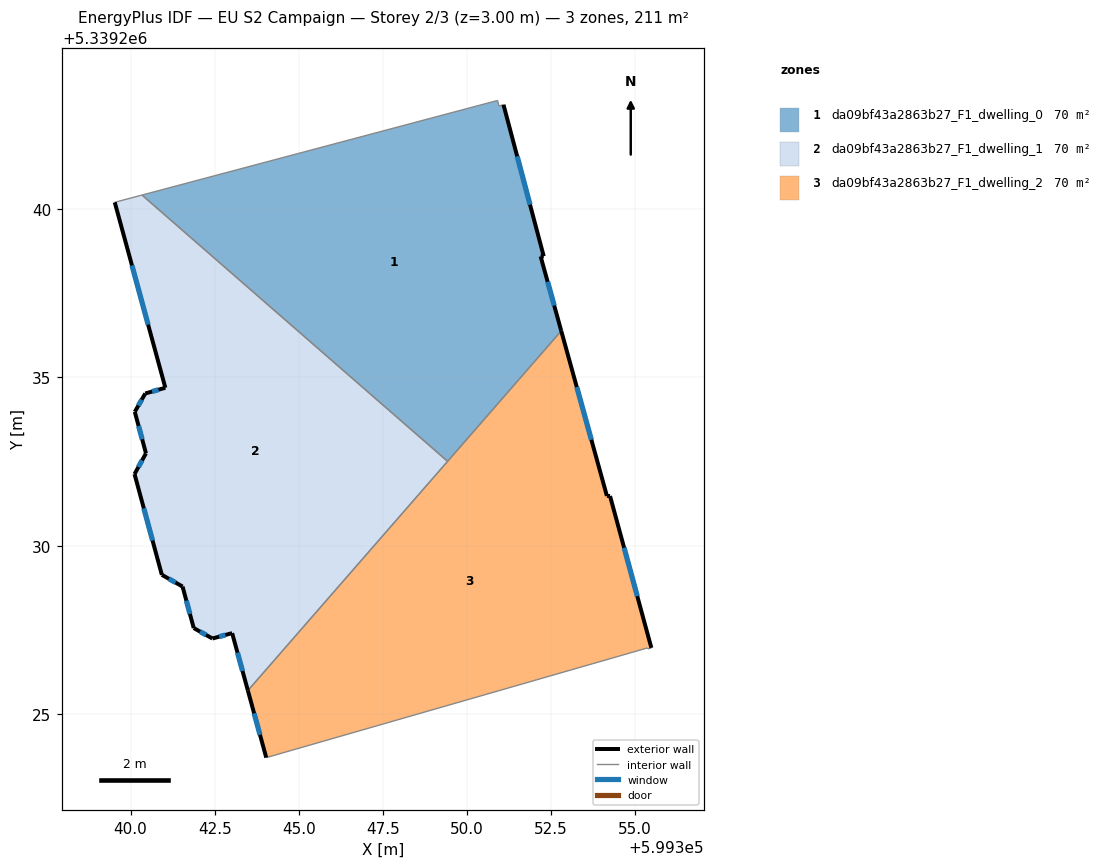
=== STOREY PLAN SPEC (per zone: floor XY polygon, exterior-wall plan segments, windows/doors) ===
zone 1: da09bf43a2863b27_F1_dwelling_0  (70.4 m²)
  floor: (599351.09, 5339243.11) (599352.28, 5339238.61) (599352.19, 5339238.60) (599352.80, 5339236.38) (599349.42, 5339232.51) (599340.34, 5339240.42) (599350.91, 5339243.24) (599350.95, 5339243.07)
  exterior wall: (599352.28, 5339238.61) – (599351.09, 5339243.11)  [4.7 m]
    window: (599351.88, 5339240.14) – (599351.49, 5339241.58)  [1.4 m²]
  exterior wall: (599352.19, 5339238.60) – (599352.28, 5339238.61)  [0.1 m]
  exterior wall: (599352.80, 5339236.38) – (599352.19, 5339238.60)  [2.3 m]
    window: (599352.60, 5339237.14) – (599352.40, 5339237.85)  [0.7 m²]
  interior walls: 5
zone 2: da09bf43a2863b27_F1_dwelling_1  (70.4 m²)
  floor: (599349.42, 5339232.51) (599343.49, 5339225.69) (599343.02, 5339227.40) (599342.43, 5339227.24) (599341.88, 5339227.55) (599341.55, 5339228.78) (599340.93, 5339229.13) (599340.12, 5339232.13) (599340.46, 5339232.74) (599340.13, 5339233.98) (599340.44, 5339234.52) (599341.03, 5339234.69) (599339.53, 5339240.21) (599340.34, 5339240.42)
  exterior wall: (599342.43, 5339227.24) – (599343.02, 5339227.40)  [0.6 m]
    window: (599342.63, 5339227.29) – (599342.82, 5339227.34)  [0.2 m²]
  exterior wall: (599341.88, 5339227.55) – (599342.43, 5339227.24)  [0.6 m]
    window: (599342.07, 5339227.44) – (599342.24, 5339227.34)  [0.2 m²]
  exterior wall: (599341.55, 5339228.78) – (599341.88, 5339227.55)  [1.3 m]
    window: (599341.66, 5339228.36) – (599341.77, 5339227.97)  [0.4 m²]
  exterior wall: (599340.93, 5339229.13) – (599341.55, 5339228.78)  [0.7 m]
    window: (599341.14, 5339229.01) – (599341.34, 5339228.90)  [0.2 m²]
  exterior wall: (599340.12, 5339232.13) – (599340.93, 5339229.13)  [3.1 m]
    window: (599340.39, 5339231.11) – (599340.65, 5339230.15)  [1.0 m²]
  exterior wall: (599340.46, 5339232.74) – (599340.12, 5339232.13)  [0.7 m]
    window: (599340.34, 5339232.53) – (599340.23, 5339232.34)  [0.2 m²]
  exterior wall: (599340.13, 5339233.98) – (599340.46, 5339232.74)  [1.3 m]
    window: (599340.24, 5339233.56) – (599340.35, 5339233.16)  [0.4 m²]
  exterior wall: (599340.44, 5339234.52) – (599340.13, 5339233.98)  [0.6 m]
    window: (599340.33, 5339234.34) – (599340.23, 5339234.16)  [0.2 m²]
  exterior wall: (599341.03, 5339234.69) – (599340.44, 5339234.52)  [0.6 m]
    window: (599340.83, 5339234.64) – (599340.64, 5339234.58)  [0.2 m²]
  exterior wall: (599339.53, 5339240.21) – (599341.03, 5339234.69)  [5.7 m]
    window: (599340.04, 5339238.33) – (599340.52, 5339236.57)  [1.8 m²]
  exterior wall: (599343.02, 5339227.40) – (599343.49, 5339225.69)  [1.8 m]
    window: (599343.18, 5339226.82) – (599343.33, 5339226.27)  [0.5 m²]
  interior walls: 3
zone 3: da09bf43a2863b27_F1_dwelling_2  (70.4 m²)
  floor: (599352.80, 5339236.38) (599354.16, 5339231.48) (599354.25, 5339231.47) (599355.48, 5339226.96) (599355.38, 5339226.93) (599355.36, 5339226.96) (599344.03, 5339223.70) (599343.49, 5339225.69)
  exterior wall: (599343.49, 5339225.69) – (599344.03, 5339223.70)  [2.1 m]
    window: (599343.67, 5339225.01) – (599343.85, 5339224.38)  [0.6 m²]
  exterior wall: (599354.16, 5339231.48) – (599352.80, 5339236.38)  [5.1 m]
    window: (599353.70, 5339233.15) – (599353.27, 5339234.72)  [1.6 m²]
  exterior wall: (599354.26, 5339231.47) – (599354.16, 5339231.48)  [0.1 m]
  exterior wall: (599355.48, 5339226.96) – (599354.26, 5339231.47)  [4.7 m]
    window: (599355.07, 5339228.50) – (599354.67, 5339229.94)  [1.4 m²]
  interior walls: 5

=== DERIVED (storey summary) ===
Building: EU S2 Campaign
Storey: 2 of 3  (floor level z = 3.00 m)
Storey gross floor area: 211.2 m²
Zones on this storey: 3
  - da09bf43a2863b27_F1_dwelling_0: floor 70.4 m²; exterior wall 7.0 m (21.1 m²); 2 window(s) 2.1 m²; WWR 10.1%
  - da09bf43a2863b27_F1_dwelling_1: floor 70.4 m²; exterior wall 17.0 m (51.1 m²); 11 window(s) 5.2 m²; WWR 10.2%
  - da09bf43a2863b27_F1_dwelling_2: floor 70.4 m²; exterior wall 11.9 m (35.8 m²); 3 window(s) 3.6 m²; WWR 10.1%
Zone adjacency (shared interzone walls):
  - da09bf43a2863b27_F1_dwelling_0 ↔ da09bf43a2863b27_F1_dwelling_1
  - da09bf43a2863b27_F1_dwelling_0 ↔ da09bf43a2863b27_F1_dwelling_2
  - da09bf43a2863b27_F1_dwelling_1 ↔ da09bf43a2863b27_F1_dwelling_2